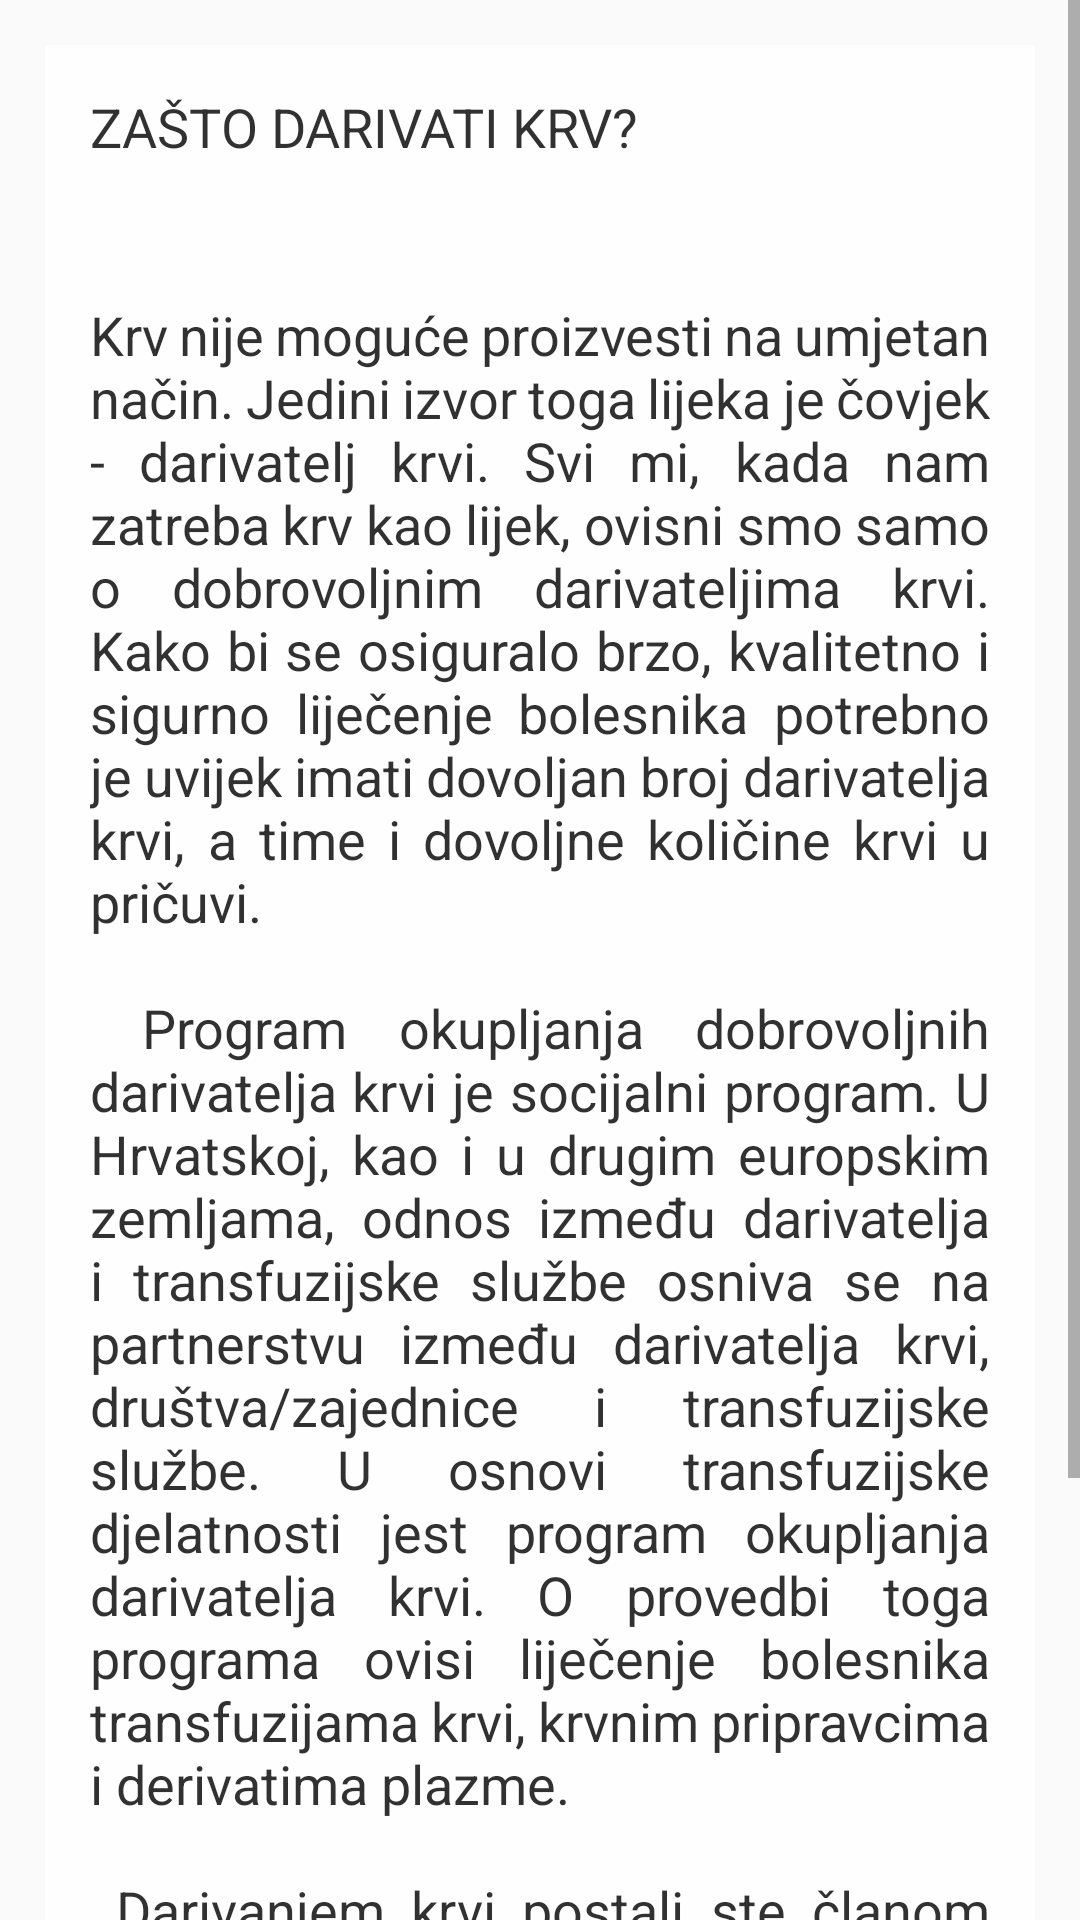

Here is an Android app screen rendered from its layout file. Give the layout XML and the strings, colors and styles it references.
<!-- AndroidManifest.xml: application theme AppTheme -->
<!-- res/layout/activity_whyinfo.xml -->
<?xml version="1.0" encoding="utf-8"?>
<ScrollView xmlns:android="http://schemas.android.com/apk/res/android"
    android:layout_width="match_parent"
    android:layout_height="match_parent"
    xmlns:tools="http://schemas.android.com/tools"
    android:fillViewport="true"
    android:background="@drawable/app_back3"
    tools:context=".WhyInfoActivity">

    <LinearLayout xmlns:android="http://schemas.android.com/apk/res/android"
        android:orientation="vertical"
        android:layout_width="match_parent"
        android:layout_height="match_parent"
        android:layout_margin="15dp"
        android:alpha="0.8"
        android:background="@android:color/white">

        <TextView
            android:layout_width="wrap_content"
            android:layout_height="wrap_content"
            android:text="@string/whyinfoTitle"
            android:textSize="18sp"
            android:textColor="@android:color/black"
            android:padding="15dp"/>

        <TextView
            android:layout_width="match_parent"
            android:layout_height="match_parent"
            android:text="@string/whyinfo"
            android:layout_marginTop="15dp"
            android:textSize="18sp"
            android:justificationMode="inter_word"
            android:textColor="@android:color/black"
            android:padding="15dp"/>

    </LinearLayout>
</ScrollView>
<!-- resources referenced by this layout -->
<resources>
  <string name="whyinfo">
          Krv nije moguće proizvesti na umjetan način. Jedini izvor toga lijeka je čovjek - darivatelj krvi. Svi mi, kada nam zatreba krv kao lijek, ovisni smo samo o dobrovoljnim darivateljima krvi.
          Kako bi se osiguralo brzo, kvalitetno i sigurno liječenje bolesnika potrebno je uvijek imati dovoljan broj darivatelja krvi, a time i dovoljne količine krvi u pričuvi.\n\n
          Program okupljanja dobrovoljnih darivatelja krvi je socijalni program. U Hrvatskoj, kao i u drugim europskim zemljama, odnos između darivatelja i transfuzijske službe osniva se na partnerstvu između darivatelja krvi, društva/zajednice i transfuzijske službe.
          U osnovi transfuzijske djelatnosti jest program okupljanja darivatelja krvi. O provedbi toga programa ovisi liječenje bolesnika transfuzijama krvi, krvnim pripravcima i derivatima plazme.\n\n
          Darivanjem krvi postali ste članom dobrovoljnih davatelja krvi zbog dobrovoljnosti, besplatnosti i solidarnosti, s željom da u najplemenitijoj namjeri pomognete drugom.
          Život možete spasiti za samo jedan sat Vašeg vremena. Nemojte zaboraviti, poklonili ste  dar posebne vrijednosti: Vašu krv!
      </string>
  <string name="whyinfoTitle">ZAŠTO DARIVATI KRV?</string>
  <style name="AppTheme" parent="Theme.AppCompat.Light.NoActionBar">
          
          <item name="colorPrimary">@color/colorPrimary</item>
          <item name="colorPrimaryDark">@color/colorPrimaryDark</item>
          <item name="colorAccent">@color/colorAccent</item>
      </style>
  <!-- not gathered from this repository: default colours our renderer supplied (Android Studio template values) -->
  <color name="colorPrimary">#FF6200EE</color>
  <color name="colorPrimaryDark">#FF3700B3</color>
  <color name="colorAccent">#FF03DAC5</color>
</resources>
